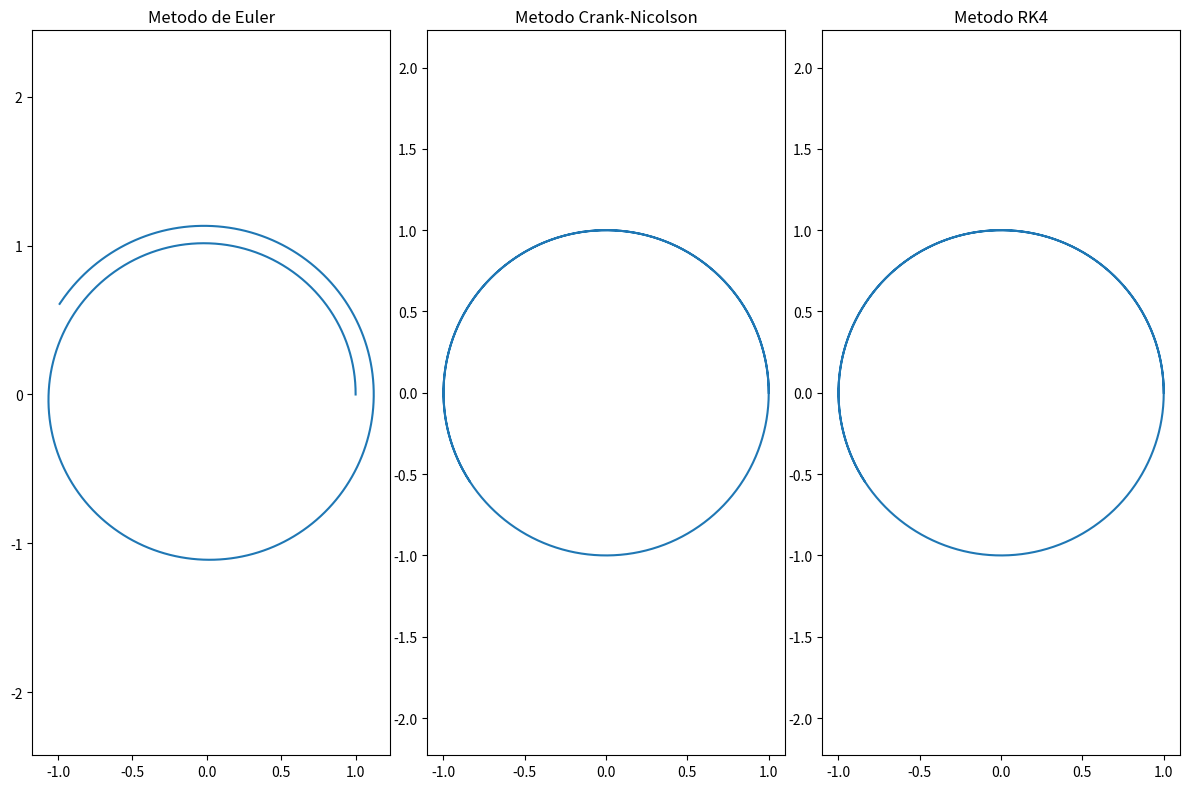

Reproduce this figure in Python.
from numpy import array, zeros
import matplotlib.pyplot as plt
from scipy.optimize import newton

def F_kepler(U, t):
    x, y, vx, vy = U[0], U[1], U[2], U[3]
    mr = (x**2 + y**2)**1.5
    return array([vx, vy, -x/mr, -y/mr])

N = 1000  # Cantidad de pasos de integracion

# Inicializa las listas para almacenar las coordenadas x e y para cada metodo
x_euler, y_euler = zeros(N+1), zeros(N+1)
x_crank_nicolson, y_crank_nicolson = zeros(N+1), zeros(N+1)
x_rk4, y_rk4 = zeros(N+1), zeros(N+1)

# Condiciones iniciales
U0 = array([1.0, 0.0, 0.0, 1.0])

# Metodo de Euler
U_euler = U0
x_euler[0] = U_euler[0]
y_euler[0] = U_euler[1]
dt_euler = 0.01

for i in range(1, N+1):
    F = F_kepler(U_euler, i*dt_euler)
    U_euler = U_euler + dt_euler * F
    x_euler[i] = U_euler[0]
    y_euler[i] = U_euler[1]

# Metodo de Crank-Nicolson
def Crank_Nicolson(U, dt, t, F):
    def Residual_CN(X):
        return X - U - dt/2 * (F(X, t) + F(U, t + dt))

    return newton(Residual_CN, U)

U_crank_nicolson = U0
x_crank_nicolson[0] = U_crank_nicolson[0]
y_crank_nicolson[0] = U_crank_nicolson[1]
dt_crank_nicolson = 0.01

for i in range(1, N+1):
    U_crank_nicolson = Crank_Nicolson(U_crank_nicolson, dt_crank_nicolson, i*dt_crank_nicolson, F_kepler)
    x_crank_nicolson[i] = U_crank_nicolson[0]
    y_crank_nicolson[i] = U_crank_nicolson[1]

# Metodo RK4
U_rk4 = U0
x_rk4[0] = U_rk4[0]
y_rk4[0] = U_rk4[1]
dt_rk4 = 0.01

for i in range(1, N+1):
    U_n = U_rk4
    k1 = dt_rk4 * F_kepler(U_n, i*dt_rk4)
    k2 = dt_rk4 * F_kepler(U_n + 0.5 * k1, i*dt_rk4 + 0.5*dt_rk4)
    k3 = dt_rk4 * F_kepler(U_n + 0.5 * k2, i*dt_rk4 + 0.5*dt_rk4)
    k4 = dt_rk4 * F_kepler(U_n + k3, (i+1)*dt_rk4)

    U_rk4 = U_n + (k1 + 2*k2 + 2*k3 + k4) / 6.0
    x_rk4[i] = U_rk4[0]
    y_rk4[i] = U_rk4[1]

# Graficos
plt.figure(figsize=(12, 8))

plt.subplot(131)
plt.plot(x_euler, y_euler)
plt.title('Metodo de Euler')
plt.axis('equal')

plt.subplot(132)
plt.plot(x_crank_nicolson, y_crank_nicolson)
plt.title('Metodo Crank-Nicolson')
plt.axis('equal')

plt.subplot(133)
plt.plot(x_rk4, y_rk4)
plt.title('Metodo RK4')
plt.axis('equal')

plt.tight_layout()
plt.show()